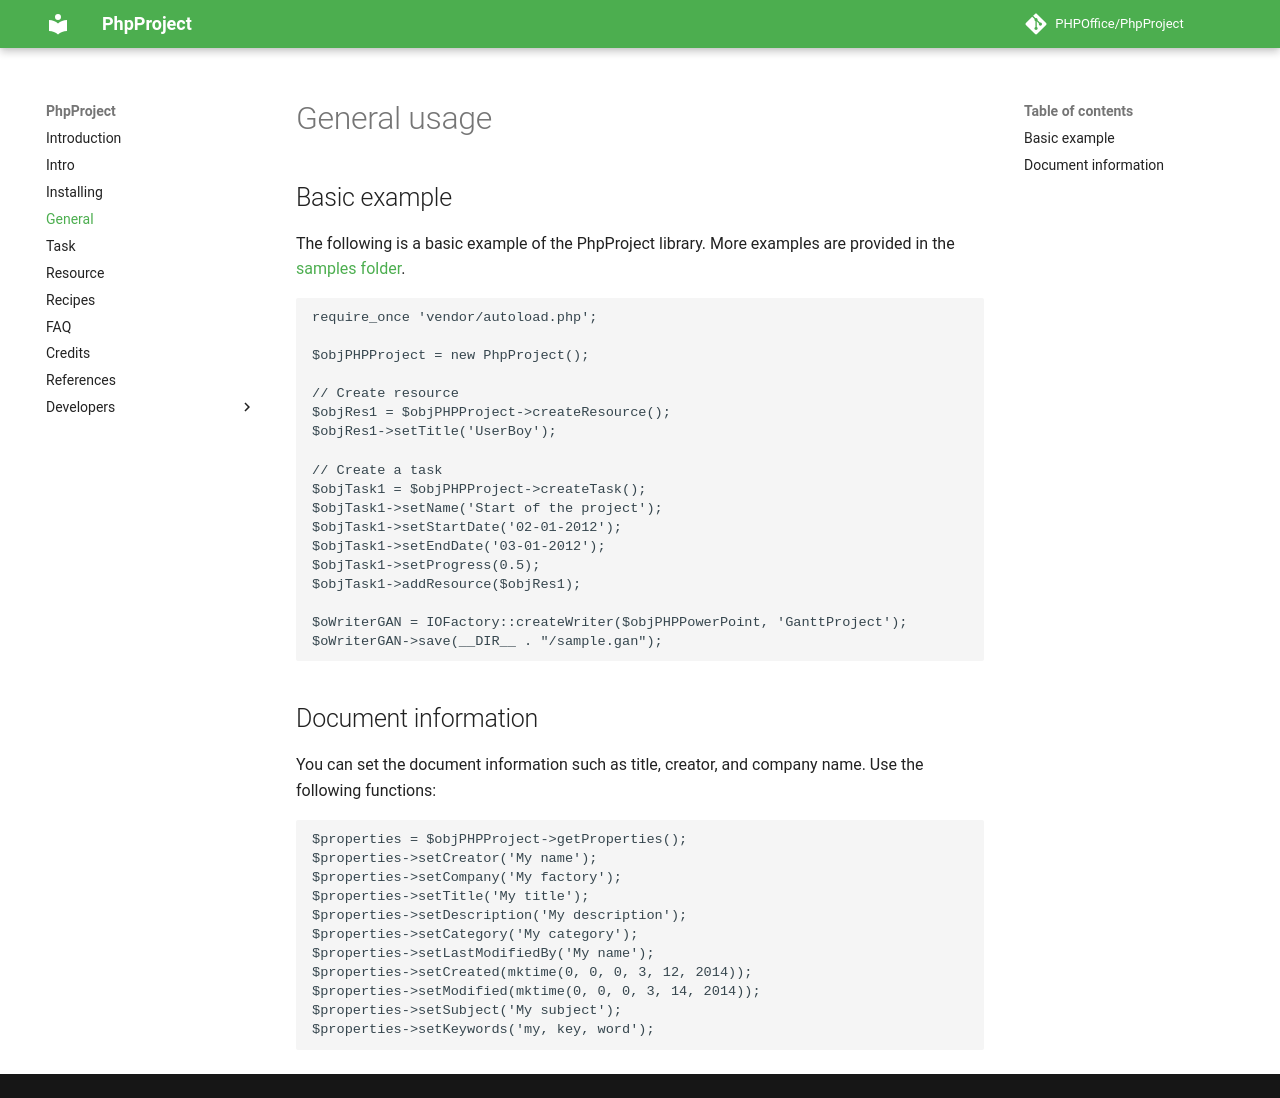

repository: PHPOffice/PhpProject · page: general.html · generator: mkdocs

# General usage

## Basic example

The following is a basic example of the PhpProject library. More examples are provided in the [samples folder](https://github.com/PHPOffice/PhpProject/tree/master/samples/).

``` php
require_once 'vendor/autoload.php';

$objPHPProject = new PhpProject();

// Create resource
$objRes1 = $objPHPProject->createResource();
$objRes1->setTitle('UserBoy');

// Create a task
$objTask1 = $objPHPProject->createTask();
$objTask1->setName('Start of the project');
$objTask1->setStartDate('02-01-2012');
$objTask1->setEndDate('03-01-2012');
$objTask1->setProgress(0.5);
$objTask1->addResource($objRes1);

$oWriterGAN = IOFactory::createWriter($objPHPPowerPoint, 'GanttProject');
$oWriterGAN->save(__DIR__ . "/sample.gan");
```

## Document information

You can set the document information such as title, creator, and company name. Use the following functions:

``` php
$properties = $objPHPProject->getProperties();
$properties->setCreator('My name');
$properties->setCompany('My factory');
$properties->setTitle('My title');
$properties->setDescription('My description');
$properties->setCategory('My category');
$properties->setLastModifiedBy('My name');
$properties->setCreated(mktime(0, 0, 0, 3, 12, 2014));
$properties->setModified(mktime(0, 0, 0, 3, 14, 2014));
$properties->setSubject('My subject');
$properties->setKeywords('my, key, word');
```
